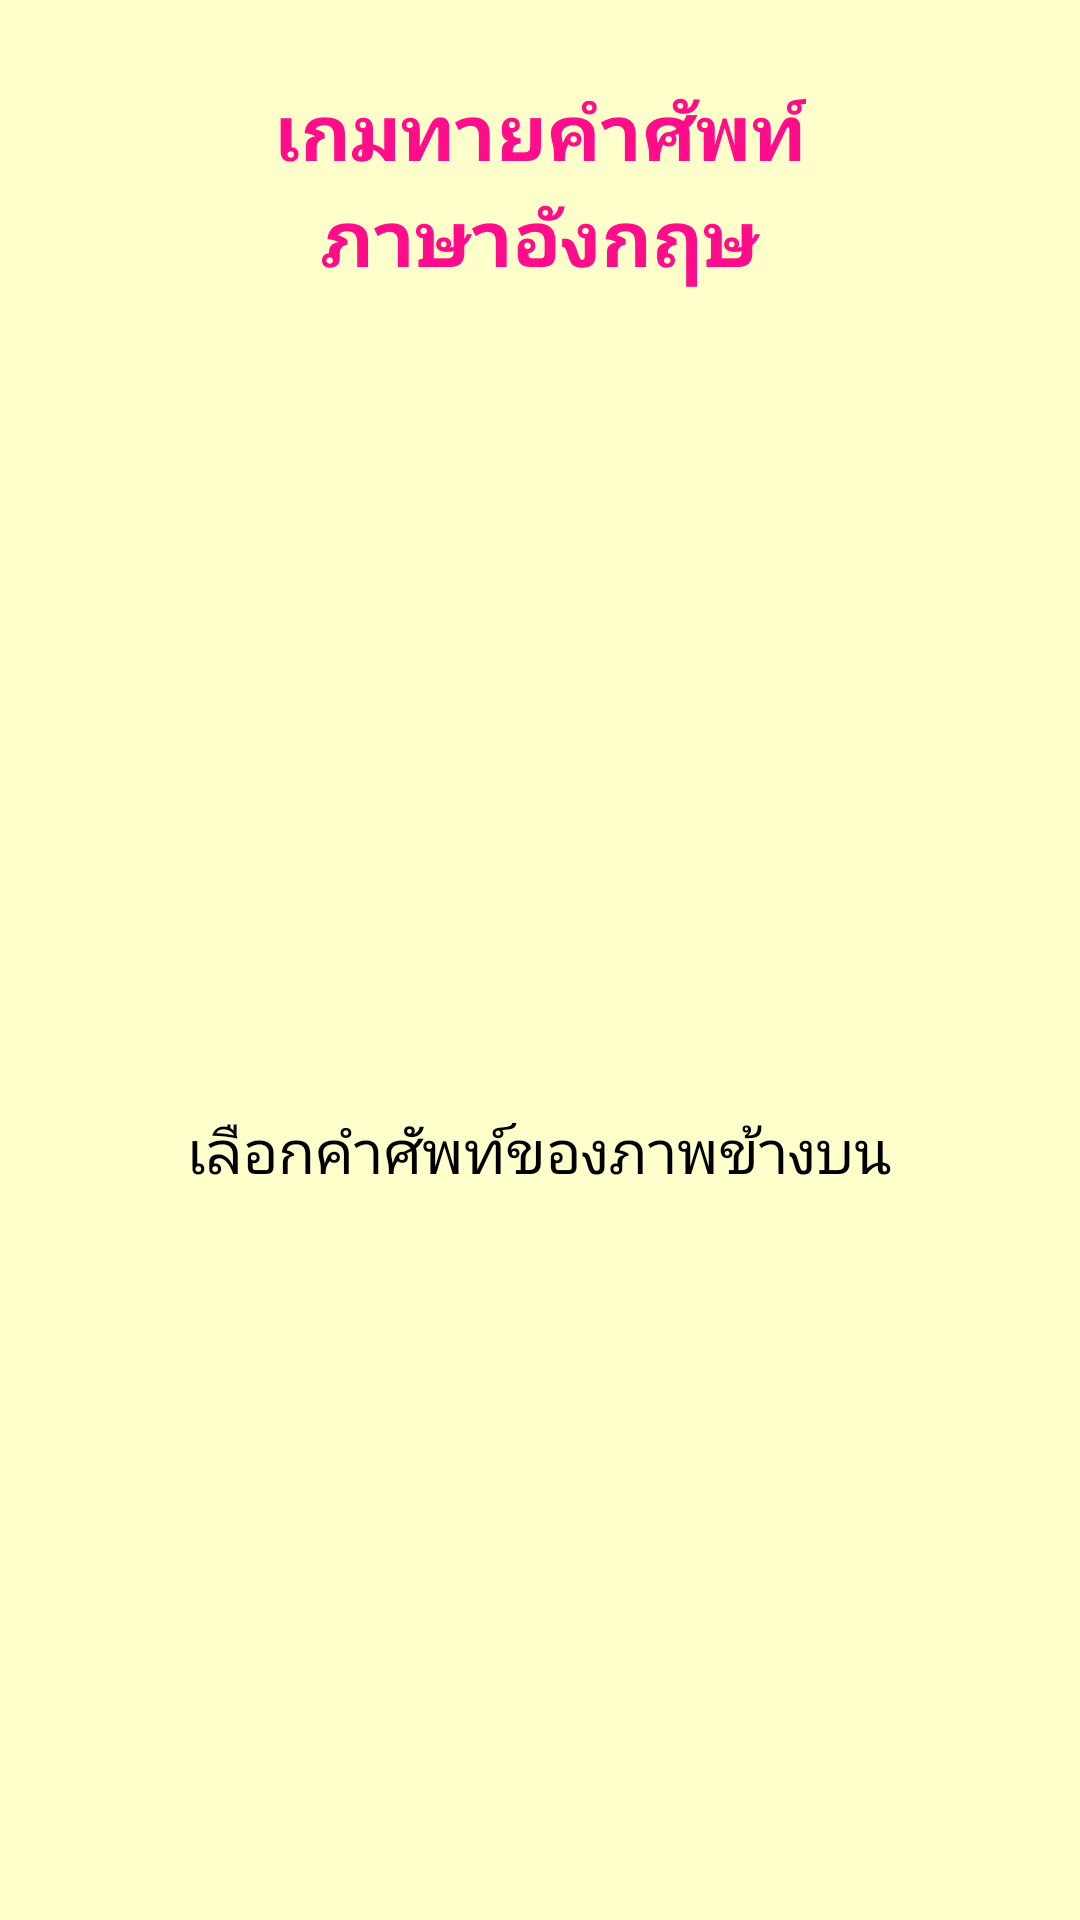

This screen was rendered from an Android layout file. Write that file and the resources it references.
<!-- AndroidManifest.xml: activity theme Theme.AppCompat.Light.NoActionBar.FullScreen -->
<!-- res/layout/activity_game.xml -->
<LinearLayout xmlns:android="http://schemas.android.com/apk/res/android"
              xmlns:tools="http://schemas.android.com/tools"
              android:layout_width="match_parent"
              android:layout_height="match_parent"
              android:background="@color/background_color"
              android:gravity="center"
              android:orientation="vertical"
              android:padding="16dp"
              tools:context=".GameActivity">

    <TextView
        android:id="@+id/titleTextView"
        android:layout_width="wrap_content"
        android:layout_height="wrap_content"
        android:layout_marginBottom="10dp"
        android:layout_marginTop="10dp"
        android:gravity="center_horizontal"
        android:text="@string/app_title"
        android:textColor="@color/title_color"
        android:textSize="26sp"
        android:textStyle="bold"/>

    <TextView
        android:id="@+id/questionNumberTextView"
        android:layout_width="wrap_content"
        android:layout_height="wrap_content"
        android:layout_marginBottom="10dp"
        android:layout_marginTop="10dp"
        android:textColor="@color/text_color"
        android:textSize="20sp"/>

    <ImageView
        android:id="@+id/questionImageView"
        android:layout_width="250dp"
        android:layout_height="150dp"
        android:layout_marginBottom="28dp"
        android:layout_marginTop="28dp"
        android:contentDescription="@string/image_description"/>

    <TextView
        android:id="@+id/guessLabelTextView"
        android:layout_width="wrap_content"
        android:layout_height="wrap_content"
        android:layout_marginBottom="10dp"
        android:layout_marginTop="10dp"
        android:text="@string/guess_label"
        android:textColor="@color/text_color"
        android:textSize="20sp"/>

    <TableLayout
        android:id="@+id/buttonTableLayout"
        android:layout_width="match_parent"
        android:layout_height="wrap_content"
        android:layout_weight="1"
        android:stretchColumns="0,1">

        <TableRow
            android:id="@+id/tableRow0"
            android:layout_width="match_parent"
            android:layout_height="wrap_content"
            android:orientation="horizontal"/>

        <TableRow
            android:id="@+id/tableRow1"
            android:layout_width="match_parent"
            android:layout_height="wrap_content"
            android:orientation="horizontal"/>

        <TableRow
            android:id="@+id/tableRow2"
            android:layout_width="match_parent"
            android:layout_height="wrap_content"
            android:orientation="horizontal"/>

    </TableLayout>

    <TextView
        android:id="@+id/answerTextView"
        android:layout_width="wrap_content"
        android:layout_height="wrap_content"
        android:textSize="28sp"
        android:textStyle="bold"/>

</LinearLayout>
<!-- resources referenced by this layout -->
<resources>
  <color name="background_color">#FFFFCC</color>
  <color name="text_color">#000000</color>
  <color name="title_color">#ffff0d8a</color>
  <string name="app_title">เกมทายคำศัพท์\nภาษาอังกฤษ</string>
  <string name="guess_label">เลือกคำศัพท์ของภาพข้างบน</string>
  <string name="image_description">รูปภาพคำถาม</string>
  <style name="Theme.AppCompat.Light.NoActionBar.FullScreen" parent="@style/Theme.AppCompat.Light.NoActionBar">
          <item name="android:windowNoTitle">true</item>
          <item name="windowActionBar">false</item>
          <item name="android:windowFullscreen">true</item>
          <item name="android:windowContentOverlay">@null</item>
          <item name="android:buttonStyle">@style/button</item>
      </style>
  <style name="button" parent="@android:style/Widget.Button">
          <item name="android:gravity">center_vertical|center_horizontal</item>
          <item name="android:textColor">#FFFFFFFF</item>
          <item name="android:shadowColor">#FF000000</item>
          <item name="android:shadowDx">0</item>
          <item name="android:shadowDy">-1</item>
          <item name="android:shadowRadius">0.2</item>
          <item name="android:textStyle">bold</item>
          <item name="android:textSize">20sp</item>
          <item name="android:background">@drawable/button</item>
          <item name="android:focusable">true</item>
          <item name="android:clickable">true</item>
          <item name="android:layout_margin">4dp</item>
      </style>
</resources>
